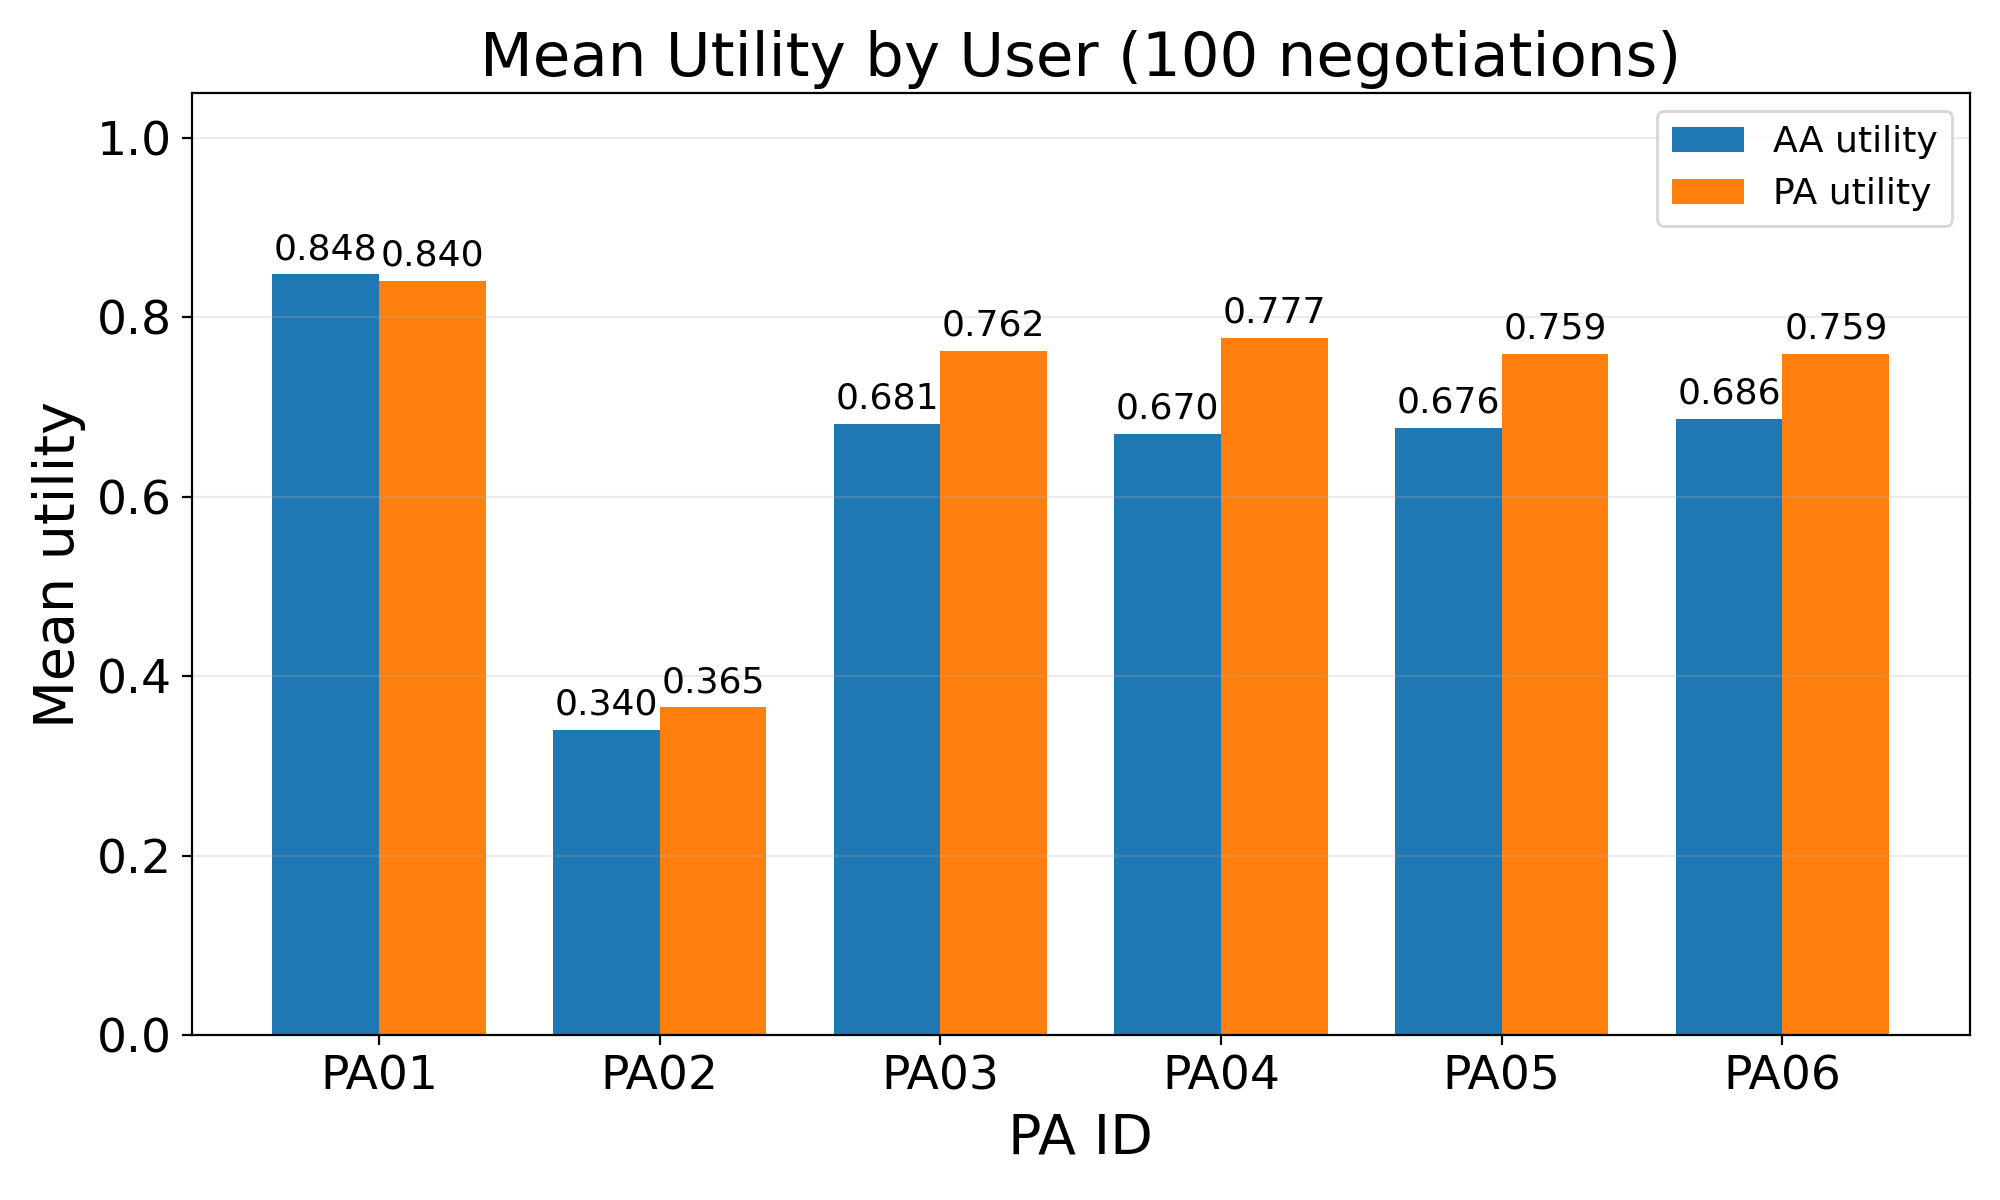

Data behind this chart, as committed beside it:
executed_at, engine, user_id, trials, use_critiques, accepted_count, acceptance_rate, mean_U_AA, std_U_AA, mean_U_PA, std_U_PA, mean_predicted_load, std_predicted_load, mean_steps, state_unchanged, L_current, mean_agreement_tempo, mean_agreement_complexity, mean_agreement_stimulus, mean_agreement_text, mean_agreement_guidance, mean_agreement_break_policy
2026-07-22T13:21:58, negmas, PA01, 100, False, 100, 1.0, 0.8475, 0.1069, 0.84, 0.0499, 0.51, 0.03588, 12.54, True, 0.75, 0.1375, 0.1875, 0.16, 0.1825, 0.8475, 0.86
2026-07-22T13:23:56, negmas, PA02, 100, False, 100, 1.0, 0.34, 0.1133, 0.3654, 0.04202, 0.632, 0.02266, 24.89, True, 0.75, 0.405, 0.4475, 0.4125, 0.405, 0.605, 0.8725
2026-07-22T13:25:12, negmas, PA03, 100, False, 100, 1.0, 0.6813, 0.1604, 0.7621, 0.07912, 0.5623, 0.03491, 15.83, True, 0.75, 0.5725, 0.12, 0.1225, 0.1575, 0.65, 0.85
2026-07-22T13:26:26, negmas, PA04, 100, False, 100, 1.0, 0.67, 0.1505, 0.7771, 0.07416, 0.5615, 0.03847, 15.71, True, 0.75, 0.0825, 0.54, 0.11, 0.1075, 0.59, 0.8175
2026-07-22T13:27:42, negmas, PA05, 100, False, 100, 1.0, 0.6763, 0.1542, 0.7592, 0.0735, 0.5617, 0.03648, 15.89, True, 0.75, 0.1025, 0.1475, 0.475, 0.135, 0.6375, 0.8025
2026-07-22T13:28:57, negmas, PA06, 100, False, 100, 1.0, 0.6863, 0.1606, 0.7588, 0.08043, 0.5617, 0.034, 15.8, True, 0.75, 0.12, 0.13, 0.1325, 0.495, 0.64, 0.81
